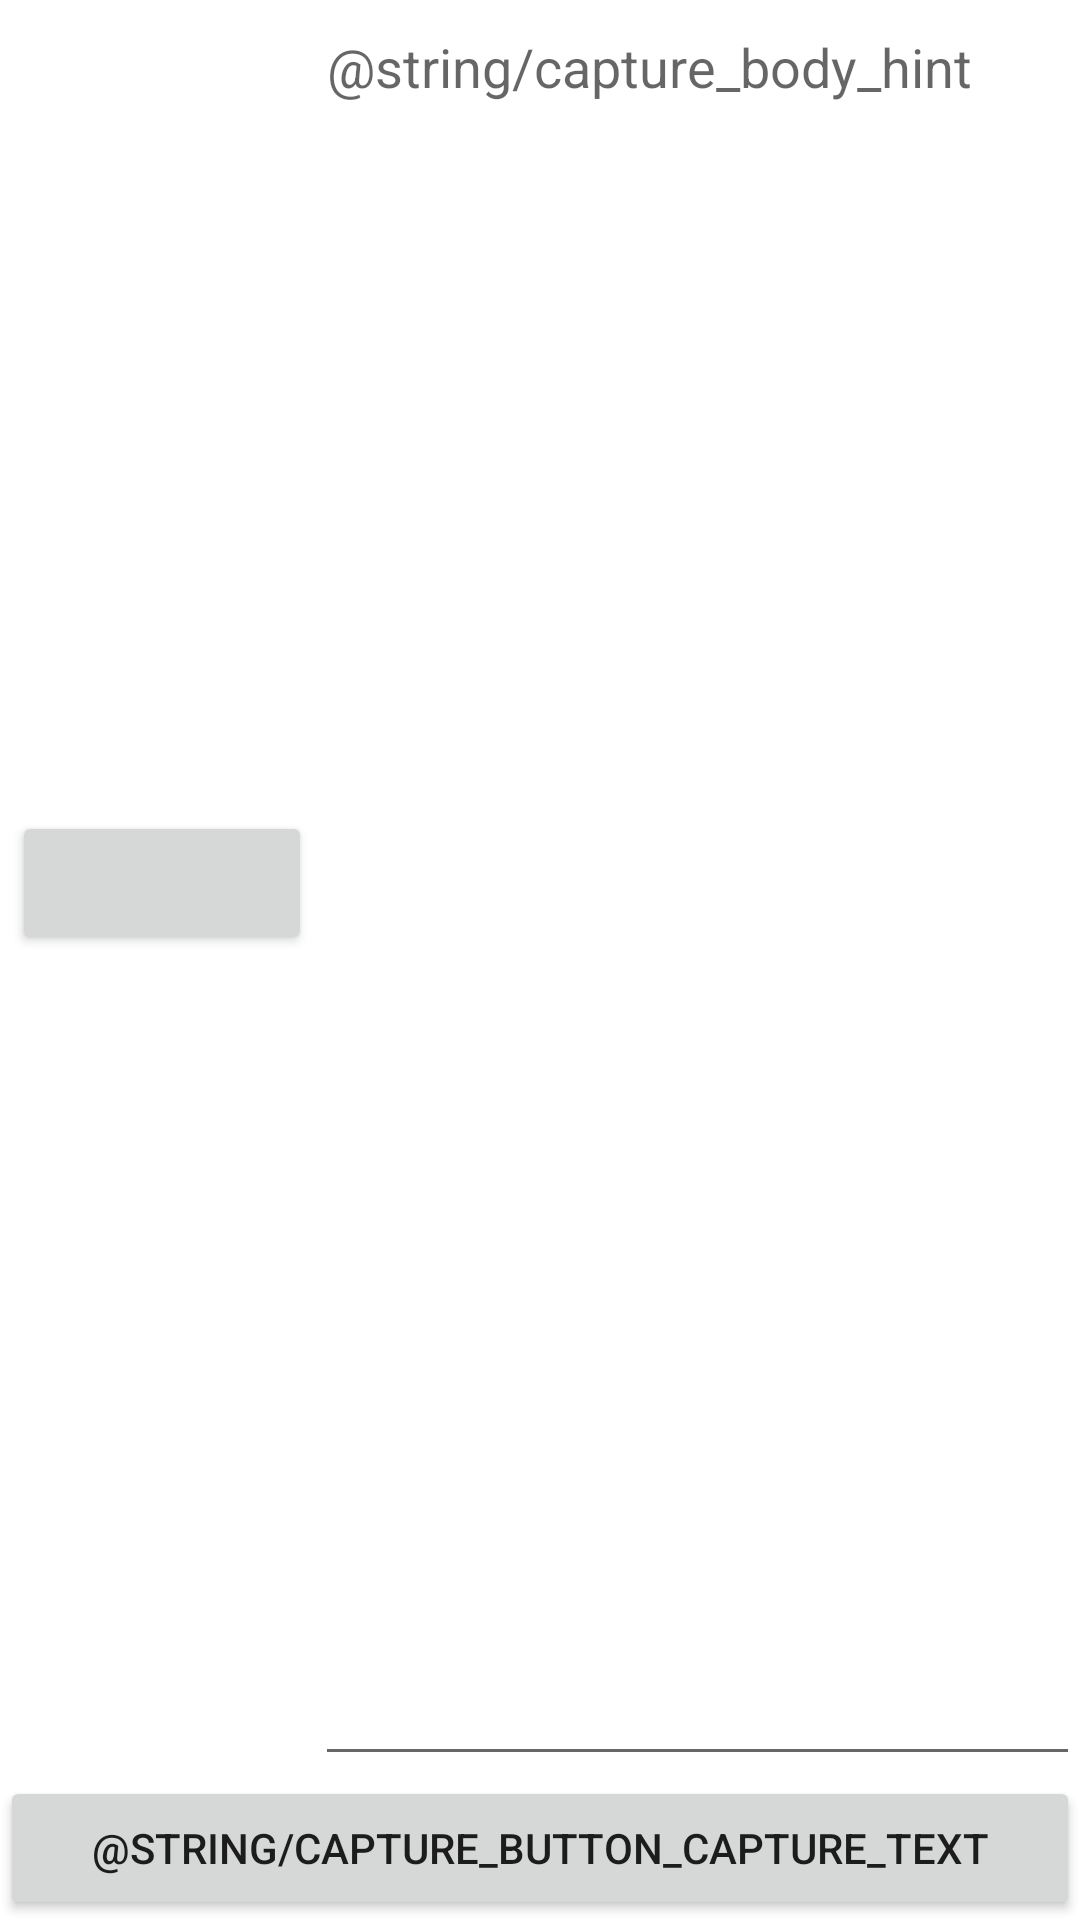

Produce the Android XML layout that renders to this screen, including the resource entries it uses.
<!-- AndroidManifest.xml: fallback theme Theme.MaterialComponents.DayNight.NoActionBar -->
<!-- res/layout/capture.xml -->
<?xml version="1.0" encoding="utf-8"?>
<RelativeLayout xmlns:android="http://schemas.android.com/apk/res/android"
    android:layout_width="fill_parent"
    android:layout_height="fill_parent">

	<Button
		android:layout_width="fill_parent"
		android:layout_height="wrap_content"
		android:layout_alignParentBottom="true"
		android:text="@string/capture_button_capture_text"
		android:id="@+id/capture_button_capture"/>
		
	<RelativeLayout 
		android:id="@+id/capture_imageview_frame"
		android:layout_above="@+id/capture_button_capture"
		android:layout_width="100dp"
		android:layout_marginLeft="4dip"
		android:layout_marginRight="1dip" 
		android:layout_marginTop="2dip"
		android:layout_marginBottom="5dip"
		android:layout_height="fill_parent">
		
		<ImageView
			android:id="@+id/imageview_photo"
			android:layout_height="fill_parent"
			android:layout_width="fill_parent" 
			android:scaleType="centerCrop"/>
			
		<Button
			android:layout_width="fill_parent"
			android:layout_height="wrap_content"
			android:layout_centerInParent="true"
			android:id="@+id/capture_button_toggle_photo"/>
						
    </RelativeLayout>
		
	<EditText
		android:gravity="top"
    	android:inputType="text|textImeMultiLine|textLongMessage"
    	android:layout_above="@+id/capture_button_capture"
    	android:layout_toRightOf="@+id/capture_imageview_frame"
    	android:layout_width="fill_parent"
		android:layout_height="fill_parent"
    	android:id="@+id/capture_edittext_body"
    	android:hint="@string/capture_body_hint"
    	android:freezesText="true"/>
			
</RelativeLayout>
<!-- resources referenced by this layout -->
<resources>

</resources>
